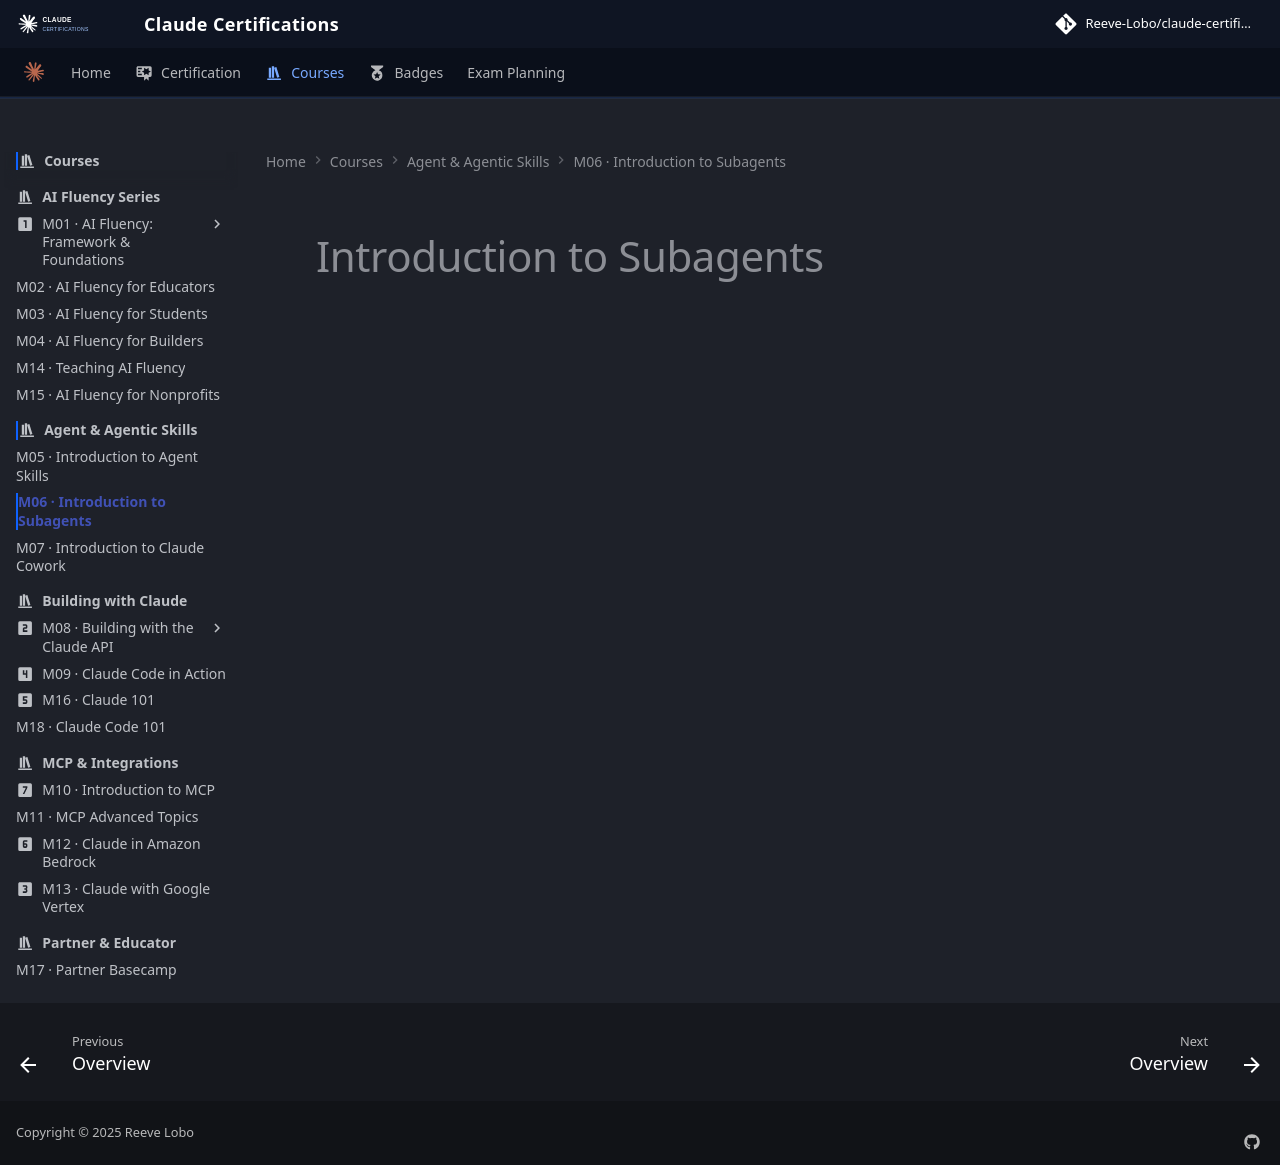

repository: reevelobo/anthropic-certified · page: modules/m06_introduction_to_subagents/index.html · generator: mkdocs

# Introduction to Subagents
